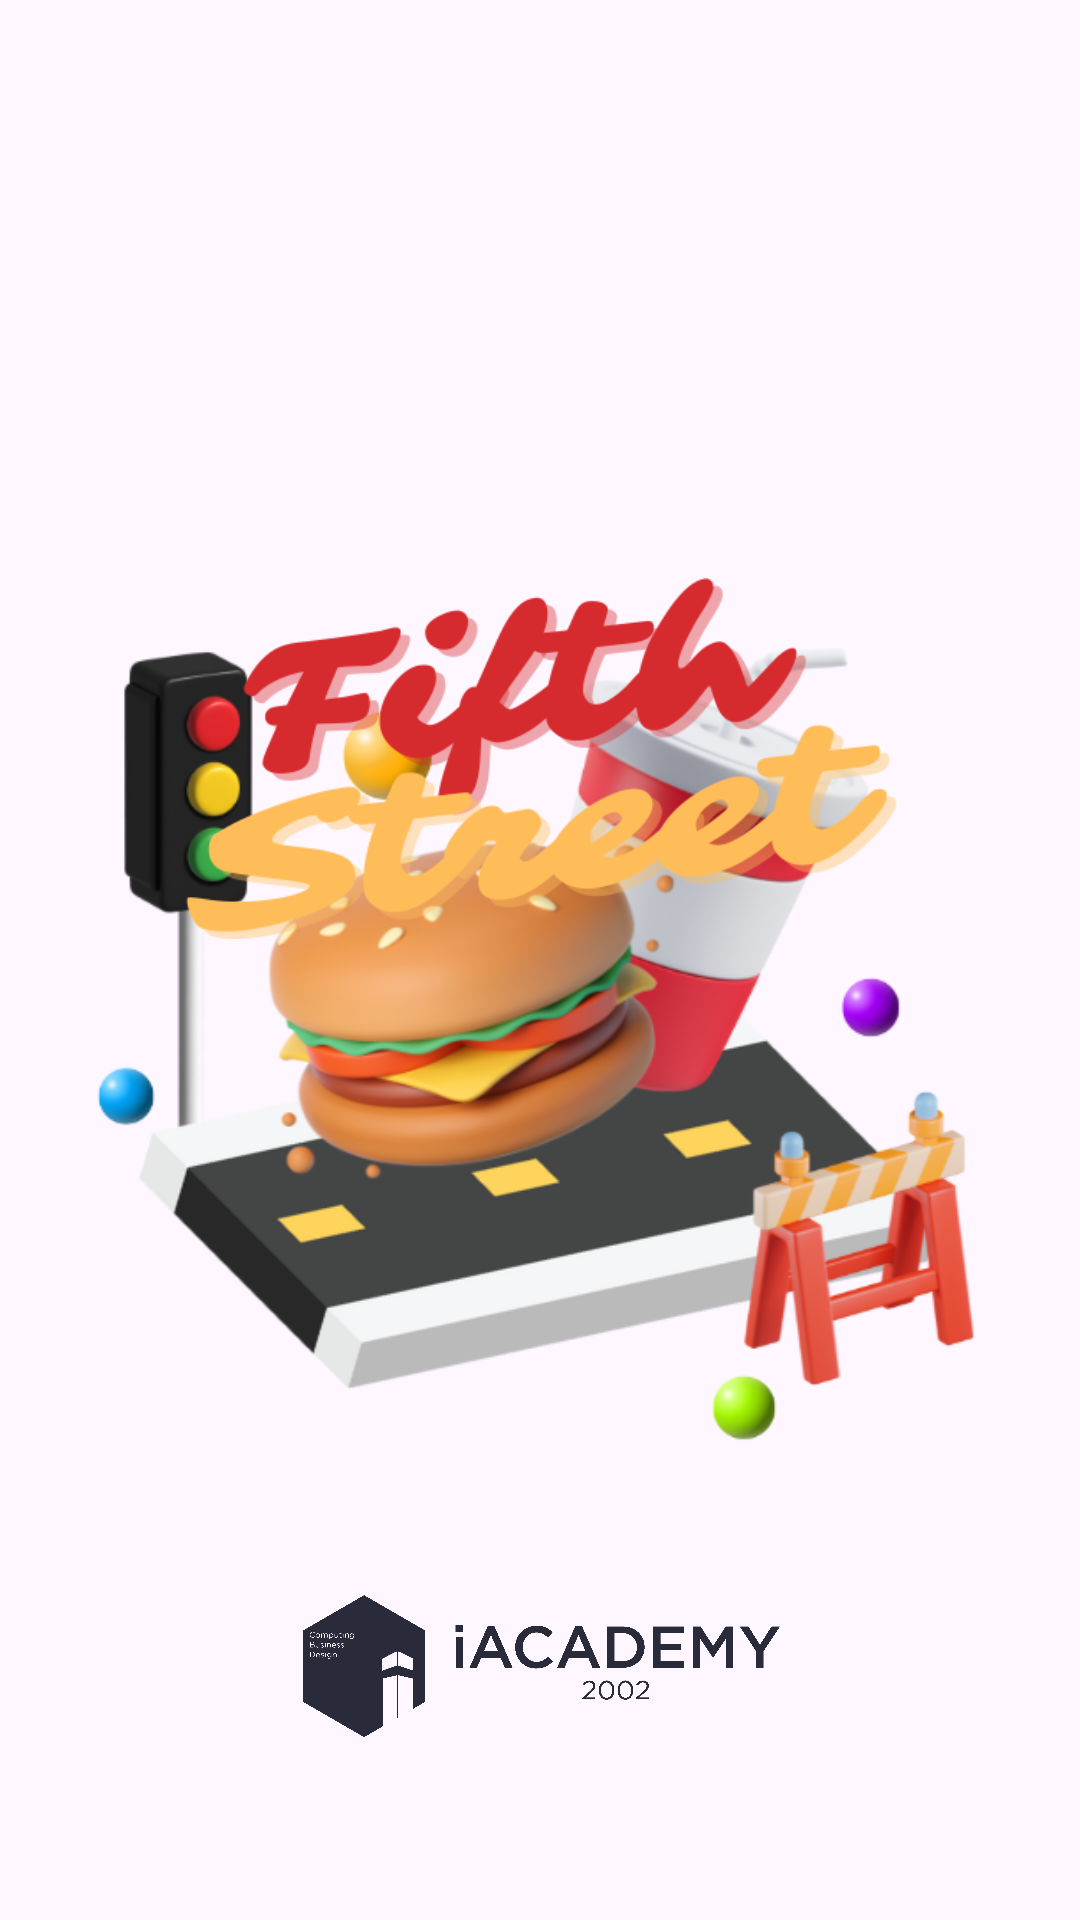

Android layout source for this screen:
<!-- AndroidManifest.xml: application theme Theme.MP1 -->
<!-- res/layout/activity_splash.xml -->
<?xml version="1.0" encoding="utf-8"?>
<androidx.constraintlayout.widget.ConstraintLayout xmlns:android="http://schemas.android.com/apk/res/android"
    xmlns:app="http://schemas.android.com/apk/res-auto"
    xmlns:tools="http://schemas.android.com/tools"
    android:layout_width="match_parent"
    android:layout_height="match_parent"
    android:padding="32dp"
    tools:context=".SplashActivity"
    tools:layout_editor_absoluteX="0dp"
    tools:layout_editor_absoluteY="-36dp">

    <ImageView
        android:id="@+id/logo"
        android:layout_width="wrap_content"
        android:layout_height="wrap_content"
        android:adjustViewBounds="true"
        android:elevation="8dp"
        android:src="@drawable/logo"
        app:layout_constraintBottom_toBottomOf="parent"
        app:layout_constraintEnd_toEndOf="parent"
        app:layout_constraintStart_toStartOf="parent"
        app:layout_constraintTop_toTopOf="parent"
        app:layout_constraintVertical_bias="0.591" />

    <ImageView
        android:id="@+id/title"
        android:layout_width="240dp"
        android:layout_height="wrap_content"
        android:layout_marginTop="144dp"
        android:adjustViewBounds="true"

        android:elevation="10dp"
        app:layout_constraintBottom_toBottomOf="@+id/logo"
        app:layout_constraintEnd_toEndOf="parent"

        app:layout_constraintStart_toStartOf="parent"
        app:layout_constraintTop_toTopOf="parent"
        app:layout_constraintVertical_bias="0.085"
        app:srcCompat="@drawable/title" />

    <ImageView
        android:id="@+id/iacademy"
        android:layout_width="240dp"
        android:layout_height="55dp"
        android:adjustViewBounds="true"
        android:elevation="8dp"
        android:src="@drawable/iacademy_logo"
        app:layout_constraintBottom_toBottomOf="parent"
        app:layout_constraintEnd_toEndOf="parent"
        app:layout_constraintHorizontal_bias="0.497"
        app:layout_constraintStart_toStartOf="parent"
        app:layout_constraintTop_toTopOf="parent"
        app:layout_constraintVertical_bias="0.952" />

</androidx.constraintlayout.widget.ConstraintLayout>
<!-- resources referenced by this layout -->
<resources>
  <!-- drawable iacademy_logo: png bitmap (drawable, 115433 bytes) -->
  <!-- drawable logo: png bitmap (drawable, 148207 bytes) -->
  <!-- drawable title: png bitmap (drawable, 21992 bytes) -->
  <style name="Theme.MP1" parent="Base.Theme.MP1" />
  <style name="Base.Theme.MP1" parent="Theme.Material3.DayNight.NoActionBar">
          
          
          <item name="android:statusBarColor" tools:targetApi="l">?attr/colorPrimaryVariant</item>
      </style>
</resources>
